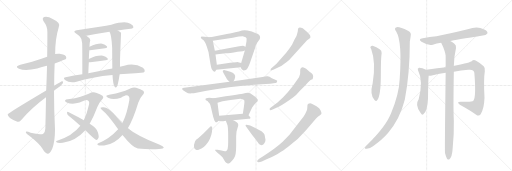
t = 0.00 s
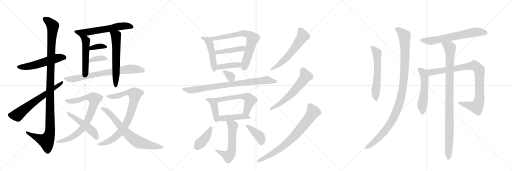
t = 5.09 s
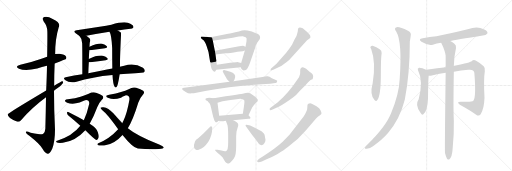
t = 10.17 s
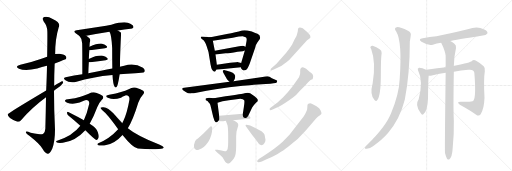
t = 15.26 s
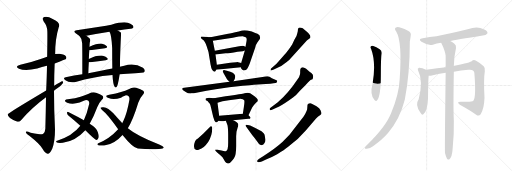
t = 20.35 s
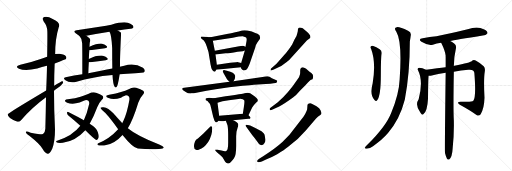
t = 25.44 s

The animated SVG that drew these frames (rendered in a browser with its animation timeline set to each time). Animation: 34 CSS @keyframes rules; one cycle of 25.44 s.

<svg version="1.1" viewBox="0 0 3072 1024" xmlns="http://www.w3.org/2000/svg">
  <g stroke="lightgray" stroke-dasharray="1,1" stroke-width="1" transform="scale(4, 4)">
    <line x1="0" y1="0" x2="256" y2="256"></line>
    <line x1="256" y1="0" x2="0" y2="256"></line>
    <line x1="128" y1="0" x2="128" y2="256"></line>
    <line x1="0" y1="128" x2="256" y2="128"></line>
    <line x1="256" y1="0" x2="512" y2="256"></line>
    <line x1="512" y1="0" x2="256" y2="256"></line>
    <line x1="384" y1="0" x2="384" y2="256"></line>
    <line x1="256" y1="128" x2="512" y2="128"></line>
    <line x1="512" y1="0" x2="768" y2="256"></line>
    <line x1="768" y1="0" x2="512" y2="256"></line>
    <line x1="640" y1="0" x2="640" y2="256"></line>
    <line x1="512" y1="128" x2="768" y2="128"></line>
  </g>
<g transform="scale(1, -1) translate(0, -850)">
   <style type="text/css">
    @keyframes keyframes0 {
      from {
       stroke: black;
       stroke-dashoffset: 538;
       stroke-width: 128;
       }
       64% {
       animation-timing-function: step-end;
       stroke: black;
       stroke-dashoffset: 0;
       stroke-width: 128;
       }
       to {
       stroke: black;
       stroke-width: 1024;
       }
       }
       #make-me-a-hanzi-animation-0 {
         animation: keyframes0 0.687826s both;
         animation-delay: 0.000000s;
         animation-timing-function: linear;
       }
    @keyframes keyframes1 {
      from {
       stroke: black;
       stroke-dashoffset: 1138;
       stroke-width: 128;
       }
       79% {
       animation-timing-function: step-end;
       stroke: black;
       stroke-dashoffset: 0;
       stroke-width: 128;
       }
       to {
       stroke: black;
       stroke-width: 1024;
       }
       }
       #make-me-a-hanzi-animation-1 {
         animation: keyframes1 1.176107s both;
         animation-delay: 0.687826s;
         animation-timing-function: linear;
       }
    @keyframes keyframes2 {
      from {
       stroke: black;
       stroke-dashoffset: 641;
       stroke-width: 128;
       }
       68% {
       animation-timing-function: step-end;
       stroke: black;
       stroke-dashoffset: 0;
       stroke-width: 128;
       }
       to {
       stroke: black;
       stroke-width: 1024;
       }
       }
       #make-me-a-hanzi-animation-2 {
         animation: keyframes2 0.771647s both;
         animation-delay: 1.863932s;
         animation-timing-function: linear;
       }
    @keyframes keyframes3 {
      from {
       stroke: black;
       stroke-dashoffset: 596;
       stroke-width: 128;
       }
       66% {
       animation-timing-function: step-end;
       stroke: black;
       stroke-dashoffset: 0;
       stroke-width: 128;
       }
       to {
       stroke: black;
       stroke-width: 1024;
       }
       }
       #make-me-a-hanzi-animation-3 {
         animation: keyframes3 0.735026s both;
         animation-delay: 2.635579s;
         animation-timing-function: linear;
       }
    @keyframes keyframes4 {
      from {
       stroke: black;
       stroke-dashoffset: 491;
       stroke-width: 128;
       }
       62% {
       animation-timing-function: step-end;
       stroke: black;
       stroke-dashoffset: 0;
       stroke-width: 128;
       }
       to {
       stroke: black;
       stroke-width: 1024;
       }
       }
       #make-me-a-hanzi-animation-4 {
         animation: keyframes4 0.649577s both;
         animation-delay: 3.370605s;
         animation-timing-function: linear;
       }
    @keyframes keyframes5 {
      from {
       stroke: black;
       stroke-dashoffset: 599;
       stroke-width: 128;
       }
       66% {
       animation-timing-function: step-end;
       stroke: black;
       stroke-dashoffset: 0;
       stroke-width: 128;
       }
       to {
       stroke: black;
       stroke-width: 1024;
       }
       }
       #make-me-a-hanzi-animation-5 {
         animation: keyframes5 0.737467s both;
         animation-delay: 4.020182s;
         animation-timing-function: linear;
       }
    @keyframes keyframes6 {
      from {
       stroke: black;
       stroke-dashoffset: 357;
       stroke-width: 128;
       }
       54% {
       animation-timing-function: step-end;
       stroke: black;
       stroke-dashoffset: 0;
       stroke-width: 128;
       }
       to {
       stroke: black;
       stroke-width: 1024;
       }
       }
       #make-me-a-hanzi-animation-6 {
         animation: keyframes6 0.540527s both;
         animation-delay: 4.757650s;
         animation-timing-function: linear;
       }
    @keyframes keyframes7 {
      from {
       stroke: black;
       stroke-dashoffset: 362;
       stroke-width: 128;
       }
       54% {
       animation-timing-function: step-end;
       stroke: black;
       stroke-dashoffset: 0;
       stroke-width: 128;
       }
       to {
       stroke: black;
       stroke-width: 1024;
       }
       }
       #make-me-a-hanzi-animation-7 {
         animation: keyframes7 0.544596s both;
         animation-delay: 5.298177s;
         animation-timing-function: linear;
       }
    @keyframes keyframes8 {
      from {
       stroke: black;
       stroke-dashoffset: 728;
       stroke-width: 128;
       }
       70% {
       animation-timing-function: step-end;
       stroke: black;
       stroke-dashoffset: 0;
       stroke-width: 128;
       }
       to {
       stroke: black;
       stroke-width: 1024;
       }
       }
       #make-me-a-hanzi-animation-8 {
         animation: keyframes8 0.842448s both;
         animation-delay: 5.842773s;
         animation-timing-function: linear;
       }
    @keyframes keyframes9 {
      from {
       stroke: black;
       stroke-dashoffset: 799;
       stroke-width: 128;
       }
       72% {
       animation-timing-function: step-end;
       stroke: black;
       stroke-dashoffset: 0;
       stroke-width: 128;
       }
       to {
       stroke: black;
       stroke-width: 1024;
       }
       }
       #make-me-a-hanzi-animation-9 {
         animation: keyframes9 0.900228s both;
         animation-delay: 6.685221s;
         animation-timing-function: linear;
       }
    @keyframes keyframes10 {
      from {
       stroke: black;
       stroke-dashoffset: 487;
       stroke-width: 128;
       }
       61% {
       animation-timing-function: step-end;
       stroke: black;
       stroke-dashoffset: 0;
       stroke-width: 128;
       }
       to {
       stroke: black;
       stroke-width: 1024;
       }
       }
       #make-me-a-hanzi-animation-10 {
         animation: keyframes10 0.646322s both;
         animation-delay: 7.585449s;
         animation-timing-function: linear;
       }
    @keyframes keyframes11 {
      from {
       stroke: black;
       stroke-dashoffset: 824;
       stroke-width: 128;
       }
       73% {
       animation-timing-function: step-end;
       stroke: black;
       stroke-dashoffset: 0;
       stroke-width: 128;
       }
       to {
       stroke: black;
       stroke-width: 1024;
       }
       }
       #make-me-a-hanzi-animation-11 {
         animation: keyframes11 0.920573s both;
         animation-delay: 8.231771s;
         animation-timing-function: linear;
       }
    @keyframes keyframes12 {
      from {
       stroke: black;
       stroke-dashoffset: 709;
       stroke-width: 128;
       }
       70% {
       animation-timing-function: step-end;
       stroke: black;
       stroke-dashoffset: 0;
       stroke-width: 128;
       }
       to {
       stroke: black;
       stroke-width: 1024;
       }
       }
       #make-me-a-hanzi-animation-12 {
         animation: keyframes12 0.826986s both;
         animation-delay: 9.152344s;
         animation-timing-function: linear;
       }
    @keyframes keyframes13 {
      from {
       stroke: black;
       stroke-dashoffset: 478;
       stroke-width: 128;
       }
       61% {
       animation-timing-function: step-end;
       stroke: black;
       stroke-dashoffset: 0;
       stroke-width: 128;
       }
       to {
       stroke: black;
       stroke-width: 1024;
       }
       }
       #make-me-a-hanzi-animation-13 {
         animation: keyframes13 0.638997s both;
         animation-delay: 9.979329s;
         animation-timing-function: linear;
       }
    @keyframes keyframes14 {
      from {
       stroke: black;
       stroke-dashoffset: 696;
       stroke-width: 128;
       }
       69% {
       animation-timing-function: step-end;
       stroke: black;
       stroke-dashoffset: 0;
       stroke-width: 128;
       }
       to {
       stroke: black;
       stroke-width: 1024;
       }
       }
       #make-me-a-hanzi-animation-14 {
         animation: keyframes14 0.816406s both;
         animation-delay: 10.618327s;
         animation-timing-function: linear;
       }
    @keyframes keyframes15 {
      from {
       stroke: black;
       stroke-dashoffset: 427;
       stroke-width: 128;
       }
       58% {
       animation-timing-function: step-end;
       stroke: black;
       stroke-dashoffset: 0;
       stroke-width: 128;
       }
       to {
       stroke: black;
       stroke-width: 1024;
       }
       }
       #make-me-a-hanzi-animation-15 {
         animation: keyframes15 0.597493s both;
         animation-delay: 11.434733s;
         animation-timing-function: linear;
       }
    @keyframes keyframes16 {
      from {
       stroke: black;
       stroke-dashoffset: 398;
       stroke-width: 128;
       }
       56% {
       animation-timing-function: step-end;
       stroke: black;
       stroke-dashoffset: 0;
       stroke-width: 128;
       }
       to {
       stroke: black;
       stroke-width: 1024;
       }
       }
       #make-me-a-hanzi-animation-16 {
         animation: keyframes16 0.573893s both;
         animation-delay: 12.032227s;
         animation-timing-function: linear;
       }
    @keyframes keyframes17 {
      from {
       stroke: black;
       stroke-dashoffset: 328;
       stroke-width: 128;
       }
       52% {
       animation-timing-function: step-end;
       stroke: black;
       stroke-dashoffset: 0;
       stroke-width: 128;
       }
       to {
       stroke: black;
       stroke-width: 1024;
       }
       }
       #make-me-a-hanzi-animation-17 {
         animation: keyframes17 0.516927s both;
         animation-delay: 12.606120s;
         animation-timing-function: linear;
       }
    @keyframes keyframes18 {
      from {
       stroke: black;
       stroke-dashoffset: 815;
       stroke-width: 128;
       }
       73% {
       animation-timing-function: step-end;
       stroke: black;
       stroke-dashoffset: 0;
       stroke-width: 128;
       }
       to {
       stroke: black;
       stroke-width: 1024;
       }
       }
       #make-me-a-hanzi-animation-18 {
         animation: keyframes18 0.913249s both;
         animation-delay: 13.123047s;
         animation-timing-function: linear;
       }
    @keyframes keyframes19 {
      from {
       stroke: black;
       stroke-dashoffset: 410;
       stroke-width: 128;
       }
       57% {
       animation-timing-function: step-end;
       stroke: black;
       stroke-dashoffset: 0;
       stroke-width: 128;
       }
       to {
       stroke: black;
       stroke-width: 1024;
       }
       }
       #make-me-a-hanzi-animation-19 {
         animation: keyframes19 0.583659s both;
         animation-delay: 14.036296s;
         animation-timing-function: linear;
       }
    @keyframes keyframes20 {
      from {
       stroke: black;
       stroke-dashoffset: 568;
       stroke-width: 128;
       }
       65% {
       animation-timing-function: step-end;
       stroke: black;
       stroke-dashoffset: 0;
       stroke-width: 128;
       }
       to {
       stroke: black;
       stroke-width: 1024;
       }
       }
       #make-me-a-hanzi-animation-20 {
         animation: keyframes20 0.712240s both;
         animation-delay: 14.619954s;
         animation-timing-function: linear;
       }
    @keyframes keyframes21 {
      from {
       stroke: black;
       stroke-dashoffset: 438;
       stroke-width: 128;
       }
       59% {
       animation-timing-function: step-end;
       stroke: black;
       stroke-dashoffset: 0;
       stroke-width: 128;
       }
       to {
       stroke: black;
       stroke-width: 1024;
       }
       }
       #make-me-a-hanzi-animation-21 {
         animation: keyframes21 0.606445s both;
         animation-delay: 15.332194s;
         animation-timing-function: linear;
       }
    @keyframes keyframes22 {
      from {
       stroke: black;
       stroke-dashoffset: 569;
       stroke-width: 128;
       }
       65% {
       animation-timing-function: step-end;
       stroke: black;
       stroke-dashoffset: 0;
       stroke-width: 128;
       }
       to {
       stroke: black;
       stroke-width: 1024;
       }
       }
       #make-me-a-hanzi-animation-22 {
         animation: keyframes22 0.713053s both;
         animation-delay: 15.938639s;
         animation-timing-function: linear;
       }
    @keyframes keyframes23 {
      from {
       stroke: black;
       stroke-dashoffset: 403;
       stroke-width: 128;
       }
       57% {
       animation-timing-function: step-end;
       stroke: black;
       stroke-dashoffset: 0;
       stroke-width: 128;
       }
       to {
       stroke: black;
       stroke-width: 1024;
       }
       }
       #make-me-a-hanzi-animation-23 {
         animation: keyframes23 0.577962s both;
         animation-delay: 16.651693s;
         animation-timing-function: linear;
       }
    @keyframes keyframes24 {
      from {
       stroke: black;
       stroke-dashoffset: 396;
       stroke-width: 128;
       }
       56% {
       animation-timing-function: step-end;
       stroke: black;
       stroke-dashoffset: 0;
       stroke-width: 128;
       }
       to {
       stroke: black;
       stroke-width: 1024;
       }
       }
       #make-me-a-hanzi-animation-24 {
         animation: keyframes24 0.572266s both;
         animation-delay: 17.229655s;
         animation-timing-function: linear;
       }
    @keyframes keyframes25 {
      from {
       stroke: black;
       stroke-dashoffset: 576;
       stroke-width: 128;
       }
       65% {
       animation-timing-function: step-end;
       stroke: black;
       stroke-dashoffset: 0;
       stroke-width: 128;
       }
       to {
       stroke: black;
       stroke-width: 1024;
       }
       }
       #make-me-a-hanzi-animation-25 {
         animation: keyframes25 0.718750s both;
         animation-delay: 17.801921s;
         animation-timing-function: linear;
       }
    @keyframes keyframes26 {
      from {
       stroke: black;
       stroke-dashoffset: 591;
       stroke-width: 128;
       }
       66% {
       animation-timing-function: step-end;
       stroke: black;
       stroke-dashoffset: 0;
       stroke-width: 128;
       }
       to {
       stroke: black;
       stroke-width: 1024;
       }
       }
       #make-me-a-hanzi-animation-26 {
         animation: keyframes26 0.730957s both;
         animation-delay: 18.520671s;
         animation-timing-function: linear;
       }
    @keyframes keyframes27 {
      from {
       stroke: black;
       stroke-dashoffset: 749;
       stroke-width: 128;
       }
       71% {
       animation-timing-function: step-end;
       stroke: black;
       stroke-dashoffset: 0;
       stroke-width: 128;
       }
       to {
       stroke: black;
       stroke-width: 1024;
       }
       }
       #make-me-a-hanzi-animation-27 {
         animation: keyframes27 0.859538s both;
         animation-delay: 19.251628s;
         animation-timing-function: linear;
       }
    @keyframes keyframes28 {
      from {
       stroke: black;
       stroke-dashoffset: 580;
       stroke-width: 128;
       }
       65% {
       animation-timing-function: step-end;
       stroke: black;
       stroke-dashoffset: 0;
       stroke-width: 128;
       }
       to {
       stroke: black;
       stroke-width: 1024;
       }
       }
       #make-me-a-hanzi-animation-28 {
         animation: keyframes28 0.722005s both;
         animation-delay: 20.111165s;
         animation-timing-function: linear;
       }
    @keyframes keyframes29 {
      from {
       stroke: black;
       stroke-dashoffset: 1060;
       stroke-width: 128;
       }
       78% {
       animation-timing-function: step-end;
       stroke: black;
       stroke-dashoffset: 0;
       stroke-width: 128;
       }
       to {
       stroke: black;
       stroke-width: 1024;
       }
       }
       #make-me-a-hanzi-animation-29 {
         animation: keyframes29 1.112630s both;
         animation-delay: 20.833171s;
         animation-timing-function: linear;
       }
    @keyframes keyframes30 {
      from {
       stroke: black;
       stroke-dashoffset: 645;
       stroke-width: 128;
       }
       68% {
       animation-timing-function: step-end;
       stroke: black;
       stroke-dashoffset: 0;
       stroke-width: 128;
       }
       to {
       stroke: black;
       stroke-width: 1024;
       }
       }
       #make-me-a-hanzi-animation-30 {
         animation: keyframes30 0.774902s both;
         animation-delay: 21.945801s;
         animation-timing-function: linear;
       }
    @keyframes keyframes31 {
      from {
       stroke: black;
       stroke-dashoffset: 532;
       stroke-width: 128;
       }
       63% {
       animation-timing-function: step-end;
       stroke: black;
       stroke-dashoffset: 0;
       stroke-width: 128;
       }
       to {
       stroke: black;
       stroke-width: 1024;
       }
       }
       #make-me-a-hanzi-animation-31 {
         animation: keyframes31 0.682943s both;
         animation-delay: 22.720703s;
         animation-timing-function: linear;
       }
    @keyframes keyframes32 {
      from {
       stroke: black;
       stroke-dashoffset: 914;
       stroke-width: 128;
       }
       75% {
       animation-timing-function: step-end;
       stroke: black;
       stroke-dashoffset: 0;
       stroke-width: 128;
       }
       to {
       stroke: black;
       stroke-width: 1024;
       }
       }
       #make-me-a-hanzi-animation-32 {
         animation: keyframes32 0.993815s both;
         animation-delay: 23.403646s;
         animation-timing-function: linear;
       }
    @keyframes keyframes33 {
      from {
       stroke: black;
       stroke-dashoffset: 967;
       stroke-width: 128;
       }
       76% {
       animation-timing-function: step-end;
       stroke: black;
       stroke-dashoffset: 0;
       stroke-width: 128;
       }
       to {
       stroke: black;
       stroke-width: 1024;
       }
       }
       #make-me-a-hanzi-animation-33 {
         animation: keyframes33 1.036947s both;
         animation-delay: 24.397461s;
         animation-timing-function: linear;
       }
</style>
<path d="M 328 470 Q 392 494 394 495 Q 401 504 396 512 Q 389 524 358 528 Q 345 529 331 527 L 283 510 Q 190 476 122 463 Q 85 453 114 439 Q 150 424 223 440 Q 251 449 282 457 L 328 470 Z" fill="lightgray"></path> 
<path d="M 276 267 Q 275 183 272 79 Q 271 57 258 47 Q 252 43 184 55 Q 153 67 155 57 Q 156 50 176 36 Q 237 -12 253 -39 Q 271 -70 286 -72 Q 299 -73 314 -40 Q 330 3 330 74 Q 324 189 324 306 L 325 337 Q 325 404 328 470 L 331 527 Q 331 618 352 686 Q 368 714 316 737 Q 285 756 265 749 Q 249 743 263 721 Q 284 696 284 662 Q 285 646 283 510 L 282 457 Q 281 393 277 308 L 276 267 Z" fill="lightgray"></path> 
<path d="M 277 308 Q 48 172 46 165 Q 46 156 60 143 Q 79 130 101 122 Q 116 118 126 130 Q 199 211 276 267 L 324 306 Q 334 316 348 325 Q 367 338 377 352 Q 383 365 372 364 Q 369 364 325 337 L 277 308 Z" fill="lightgray"></path> 
<path d="M 707 668 Q 747 674 783 678 Q 793 677 801 688 Q 802 698 782 708 Q 755 729 668 703 Q 652 702 637 696 Q 588 687 460 670 Q 435 666 454 651 L 477 635 C 486 629 489 630 518 636 Q 578 649 657 661 L 707 668 Z" fill="lightgray"></path> 
<path d="M 477 635 Q 492 620 493 591 Q 494 572 494 405 C 494 375 529 382 530 412 Q 531 446 533 477 L 533 497 Q 534 525 536 549 L 537 571 Q 537 583 539 597 Q 545 612 538 620 Q 528 630 518 636 C 493 653 458 658 477 635 Z" fill="lightgray"></path> 
<path d="M 719 450 Q 720 451 720 452 Q 719 482 724 598 Q 727 652 726 654 L 721 659 Q 714 665 707 668 C 681 683 645 688 657 661 Q 669 643 673 563 Q 673 503 674 440 L 675 401 Q 678 344 688 330 Q 692 324 698 327 Q 707 333 718 406 L 719 450 Z" fill="lightgray"></path> 
<path d="M 536 549 L 540 549 L 630 561 Q 648 565 641 574 Q 632 586 613 589 Q 585 592 537 571 C 509 559 506 549 536 549 Z" fill="lightgray"></path> 
<path d="M 533 477 L 541 477 Q 593 484 634 489 Q 652 492 645 502 Q 636 514 617 517 Q 578 520 533 497 C 506 484 503 477 533 477 Z" fill="lightgray"></path> 
<path d="M 718 406 Q 761 410 812 412 Q 831 413 847 414 Q 865 415 868 422 Q 872 432 858 444 Q 806 477 745 457 Q 732 454 719 450 L 674 440 Q 643 436 606 427 L 530 412 L 494 405 Q 445 398 394 388 Q 376 385 390 371 Q 417 350 459 360 Q 552 390 675 401 L 718 406 Z" fill="lightgray"></path> 
<path d="M 538 108 Q 562 150 584 209 Q 594 234 610 251 Q 626 264 615 276 Q 603 286 576 295 Q 555 301 532 288 Q 511 279 483 270 Q 455 261 407 255 Q 394 254 390 248 Q 387 242 403 235 Q 434 223 478 236 Q 509 251 516 251 Q 538 251 535 227 Q 523 172 503 130 L 482 96 Q 436 36 343 6 Q 331 2 342 -4 Q 346 -8 377 -6 Q 452 3 512 69 L 538 108 Z" fill="lightgray"></path> 
<path d="M 512 69 Q 566 15 577 11 Q 584 11 588 18 Q 597 28 587 57 Q 581 82 538 108 L 503 130 Q 500 131 498 133 Q 441 164 410 179 Q 403 183 402 174 Q 402 165 410 158 Q 444 131 482 96 L 512 69 Z" fill="lightgray"></path> 
<path d="M 709 75 Q 657 18 590 -9 Q 578 -15 590 -20 Q 594 -24 625 -22 Q 685 -16 735 41 L 767 82 Q 798 131 830 236 Q 839 263 855 280 Q 871 296 859 307 Q 846 317 817 325 Q 795 331 772 316 Q 753 307 726 299 Q 699 290 655 283 Q 642 282 638 276 Q 635 270 651 263 Q 682 251 726 265 Q 751 278 756 279 Q 781 278 776 250 Q 763 175 740 125 Q 736 119 734 112 L 709 75 Z" fill="lightgray"></path> 
<path d="M 735 41 Q 798 -37 827 -40 Q 897 -47 954 -43 Q 984 -42 982 -33 Q 982 -29 955 -16 Q 820 38 767 82 L 734 112 Q 707 139 680 171 Q 650 205 621 208 Q 606 209 603 205 Q 602 201 614 190 Q 647 165 709 75 L 735 41 Z" fill="lightgray"></path> 
<path d="M 1263 628 L 1209 632 Q 1204 628 1205 624 Q 1205 619 1217 613 Q 1229 606 1240 574 L 1251 539 L 1263 465 Q 1268 440 1271 435 Q 1280 418 1291 422 Q 1294 426 1297 433 C 1303 446 1303 446 1301 462 L 1293 524 L 1289 546 L 1277 606 C 1273 627 1273 627 1263 628 Z" fill="lightgray"></path> 
<path d="M 1445 448 L 1447 440 Q 1451 436 1452 434 L 1459 430 Q 1462 427 1469 429 Q 1476 430 1482 437 Q 1488 443 1499 472 L 1531 565 Q 1536 586 1544 596 L 1559 617 Q 1566 637 1545 648 Q 1535 651 1511 662 Q 1480 669 1467 669 Q 1454 669 1433 662 Q 1386 651 1369 648 L 1263 628 C 1234 622 1247 601 1277 606 L 1397 625 Q 1446 634 1456 633 Q 1465 631 1474 627 Q 1483 622 1479 604 L 1473 570 L 1469 548 L 1447 473 L 1445 448 Z" fill="lightgray"></path> 
<path d="M 1435 574 L 1289 546 C 1260 540 1263 521 1293 524 L 1353 531 Q 1377 531 1425 541 L 1457 544 L 1469 548 C 1497 557 1500 558 1473 570 L 1459 576 Q 1456 577 1435 574 Z" fill="lightgray"></path> 
<path d="M 1297 433 L 1445 448 C 1475 451 1476 465 1447 473 L 1429 478 Q 1426 479 1417 478 L 1381 474 L 1301 462 C 1271 458 1267 430 1297 433 Z" fill="lightgray"></path> 
<path d="M 1401 363 L 1407 374 Q 1412 385 1411 396 Q 1407 408 1396 414 Q 1385 419 1361 426 L 1349 430 Q 1341 432 1337 427 Q 1336 421 1338 419 Q 1339 416 1341 413 Q 1342 410 1345 405 L 1362 376 Q 1362 375 1377 360 C 1391 346 1391 346 1401 363 Z" fill="lightgray"></path> 
<path d="M 1377 360 L 1105 325 Q 1093 324 1093 319 L 1095 312 Q 1096 310 1117 298 Q 1129 289 1149 291 L 1163 291 L 1239 307 L 1294 316 L 1375 327 L 1457 336 Q 1505 342 1523 343 L 1595 347 Q 1655 350 1659 354 L 1663 364 Q 1665 366 1659 369 L 1631 382 Q 1616 391 1606 393 Q 1595 394 1575 389 L 1401 363 L 1377 360 Z" fill="lightgray"></path> 
<path d="M 1233 255 Q 1233 252 1235 250 L 1245 245 Q 1255 234 1259 228 Q 1262 222 1267 202 L 1279 151 L 1287 126 L 1294 118 Q 1301 115 1305 120 L 1311 126 C 1318 133 1318 133 1315 156 L 1305 235 C 1302 261 1302 261 1283 262 L 1255 264 Q 1233 264 1233 255 Z" fill="lightgray"></path> 
<path d="M 1491 160 L 1513 206 Q 1518 217 1539 238 Q 1545 242 1545 244 L 1547 249 Q 1548 258 1527 274 L 1501 291 Q 1488 297 1467 292 Q 1457 289 1353 274 L 1283 262 C 1253 257 1276 227 1305 235 L 1335 243 L 1373 250 L 1419 256 Q 1459 263 1465 249 Q 1469 246 1463 208 L 1457 168 C 1453 138 1478 133 1491 160 Z" fill="lightgray"></path> 
<path d="M 1311 126 L 1329 124 Q 1328 122 1340 124 Q 1351 126 1355 126 L 1399 130 L 1491 138 Q 1503 138 1503 145 Q 1504 147 1491 160 C 1481 170 1481 170 1457 168 L 1315 156 C 1285 153 1281 129 1311 126 Z" fill="lightgray"></path> 
<path d="M 1355 126 L 1365 100 Q 1369 81 1369 41 L 1369 -6 Q 1369 -52 1357 -55 Q 1351 -60 1329 -52 L 1305 -48 L 1291 -47 L 1291 -52 L 1303 -64 L 1319 -77 Q 1324 -80 1335 -92 L 1351 -120 Q 1357 -128 1363 -129 Q 1368 -131 1376 -129 Q 1383 -127 1404 -99 Q 1417 -82 1417 -25 L 1417 34 L 1419 60 L 1426 86 Q 1431 98 1429 107 Q 1427 117 1399 130 C 1372 143 1344 154 1355 126 Z" fill="lightgray"></path> 
<path d="M 1273 75 L 1273 87 Q 1272 92 1267 94 Q 1264 95 1258 88 L 1219 48 L 1189 22 Q 1186 19 1180 15 Q 1174 11 1170 2 Q 1155 -38 1176 -48 Q 1184 -51 1195 -46 Q 1223 -40 1250 0 Q 1273 39 1273 75 Z" fill="lightgray"></path> 
<path d="M 1593 12 L 1588 40 Q 1588 47 1569 63 L 1529 85 L 1501 98 Q 1476 104 1473 101 L 1475 94 L 1513 41 Q 1528 23 1541 5 Q 1553 -14 1561 -18 Q 1579 -25 1587 -7 Q 1593 0 1593 12 Z" fill="lightgray"></path> 
<path d="M 1859 622 L 1863 628 L 1861 636 Q 1862 640 1843 659 L 1827 673 Q 1816 682 1807 684 Q 1787 691 1787 667 Q 1787 662 1779 635 L 1767 614 L 1753 584 Q 1726 543 1708 524 L 1659 469 L 1625 438 Q 1623 431 1624 429 Q 1624 427 1643 434 L 1665 444 Q 1692 455 1706 468 Q 1720 480 1735 491 L 1841 608 L 1859 622 Z" fill="lightgray"></path> 
<path d="M 1801 308 L 1831 338 L 1849 358 L 1863 371 L 1875 376 Q 1879 381 1879 394 Q 1879 406 1868 413 Q 1857 420 1847 430 Q 1824 448 1815 447 Q 1806 445 1805 441 Q 1801 437 1801 425 L 1801 413 Q 1802 409 1794 388 L 1757 335 Q 1731 300 1699 268 L 1665 236 L 1619 201 Q 1617 196 1619 191 Q 1620 186 1639 196 L 1675 212 Q 1706 228 1758 266 Q 1776 278 1801 308 Z" fill="lightgray"></path> 
<path d="M 1579 -86 L 1555 -102 Q 1542 -112 1543 -116 Q 1544 -128 1571 -118 L 1593 -108 Q 1625 -95 1663 -74 Q 1707 -47 1729 -29 Q 1789 14 1836 70 L 1895 139 Q 1905 150 1911 154 L 1920 160 Q 1929 165 1929 171 Q 1929 177 1923 190 Q 1917 202 1907 208 Q 1902 212 1885 221 Q 1868 230 1861 232 Q 1847 232 1845 223 L 1843 196 Q 1842 188 1831 167 Q 1819 146 1809 135 L 1737 43 L 1696 1 Q 1655 -37 1579 -86 Z" fill="lightgray"></path> 
<path d="M 2227 557 Q 2257 476 2236 351 Q 2217 282 2247 251 Q 2257 239 2264 251 Q 2285 278 2285 401 Q 2285 506 2290 532 Q 2291 547 2278 555 Q 2259 570 2236 576 Q 2229 577 2223 571 Q 2220 567 2227 557 Z" fill="lightgray"></path> 
<path d="M 2378 661 Q 2414 601 2398 375 Q 2394 284 2347 173 Q 2317 95 2207 -15 Q 2192 -28 2189 -35 Q 2188 -42 2200 -42 Q 2216 -42 2238 -26 Q 2295 14 2328 53 Q 2400 138 2429 254 Q 2459 410 2459 602 Q 2463 624 2464 635 Q 2470 657 2448 667 Q 2397 691 2381 688 Q 2360 684 2378 661 Z" fill="lightgray"></path> 
<path d="M 2701 605 Q 2726 611 2905 640 Q 2915 639 2925 652 Q 2926 665 2902 675 Q 2865 696 2806 675 Q 2680 644 2619 634 Q 2579 630 2536 622 Q 2506 618 2529 600 Q 2568 576 2597 583 Q 2619 589 2647 594 L 2701 605 Z" fill="lightgray"></path> 
<path d="M 2557 432 Q 2557 433 2556 433 Q 2531 445 2514 444 Q 2502 440 2508 429 Q 2541 366 2512 255 Q 2488 221 2522 176 Q 2522 175 2525 171 Q 2531 159 2540 165 Q 2564 183 2568 259 Q 2569 368 2572 396 C 2574 423 2574 423 2557 432 Z" fill="lightgray"></path> 
<path d="M 2723 421 Q 2766 428 2810 432 Q 2843 436 2846 414 Q 2858 267 2840 246 Q 2831 237 2768 241 Q 2752 242 2749 237 Q 2746 231 2759 223 Q 2820 190 2857 163 Q 2873 151 2884 166 Q 2905 199 2907 264 Q 2901 376 2909 423 Q 2912 444 2902 453 Q 2874 478 2854 488 Q 2841 494 2831 485 Q 2825 476 2726 456 Q 2723 456 2723 455 L 2674 447 Q 2629 443 2557 432 C 2527 428 2542 392 2572 396 Q 2578 396 2585 397 Q 2628 407 2674 414 L 2723 421 Z" fill="lightgray"></path> 
<path d="M 2670 -67 Q 2676 -92 2682 -101 Q 2688 -108 2695 -106 Q 2713 -94 2716 -39 Q 2725 45 2723 128 Q 2719 192 2723 421 L 2723 455 Q 2723 506 2736 563 Q 2739 581 2725 590 Q 2712 600 2701 605 C 2675 620 2634 621 2647 594 Q 2671 546 2674 516 Q 2673 515 2674 511 L 2674 447 L 2674 414 Q 2668 -48 2670 -67 Z" fill="lightgray"></path> 
      <clipPath id="make-me-a-hanzi-clip-0">
      <path d="M 328 470 Q 392 494 394 495 Q 401 504 396 512 Q 389 524 358 528 Q 345 529 331 527 L 283 510 Q 190 476 122 463 Q 85 453 114 439 Q 150 424 223 440 Q 251 449 282 457 L 328 470 Z" fill="lightgray"></path>
      </clipPath>
      <path clip-path="url(#make-me-a-hanzi-clip-0)" d="M 115 452 L 173 453 L 340 502 L 363 507 L 389 503 " fill="none" id="make-me-a-hanzi-animation-0" stroke-dasharray="410 820" stroke-linecap="round"></path>

      <clipPath id="make-me-a-hanzi-clip-1">
      <path d="M 276 267 Q 275 183 272 79 Q 271 57 258 47 Q 252 43 184 55 Q 153 67 155 57 Q 156 50 176 36 Q 237 -12 253 -39 Q 271 -70 286 -72 Q 299 -73 314 -40 Q 330 3 330 74 Q 324 189 324 306 L 325 337 Q 325 404 328 470 L 331 527 Q 331 618 352 686 Q 368 714 316 737 Q 285 756 265 749 Q 249 743 263 721 Q 284 696 284 662 Q 285 646 283 510 L 282 457 Q 281 393 277 308 L 276 267 Z" fill="lightgray"></path>
      </clipPath>
      <path clip-path="url(#make-me-a-hanzi-clip-1)" d="M 272 734 L 297 719 L 317 689 L 302 394 L 301 66 L 294 35 L 278 5 L 161 55 " fill="none" id="make-me-a-hanzi-animation-1" stroke-dasharray="1010 2020" stroke-linecap="round"></path>

      <clipPath id="make-me-a-hanzi-clip-2">
      <path d="M 277 308 Q 48 172 46 165 Q 46 156 60 143 Q 79 130 101 122 Q 116 118 126 130 Q 199 211 276 267 L 324 306 Q 334 316 348 325 Q 367 338 377 352 Q 383 365 372 364 Q 369 364 325 337 L 277 308 Z" fill="lightgray"></path>
      </clipPath>
      <path clip-path="url(#make-me-a-hanzi-clip-2)" d="M 52 161 L 105 160 L 203 240 L 372 357 " fill="none" id="make-me-a-hanzi-animation-2" stroke-dasharray="513 1026" stroke-linecap="round"></path>

      <clipPath id="make-me-a-hanzi-clip-3">
      <path d="M 707 668 Q 747 674 783 678 Q 793 677 801 688 Q 802 698 782 708 Q 755 729 668 703 Q 652 702 637 696 Q 588 687 460 670 Q 435 666 454 651 L 477 635 C 486 629 489 630 518 636 Q 578 649 657 661 L 707 668 Z" fill="lightgray"></path>
      </clipPath>
      <path clip-path="url(#make-me-a-hanzi-clip-3)" d="M 456 661 L 481 654 L 521 657 L 734 695 L 791 690 " fill="none" id="make-me-a-hanzi-animation-3" stroke-dasharray="468 936" stroke-linecap="round"></path>

      <clipPath id="make-me-a-hanzi-clip-4">
      <path d="M 477 635 Q 492 620 493 591 Q 494 572 494 405 C 494 375 529 382 530 412 Q 531 446 533 477 L 533 497 Q 534 525 536 549 L 537 571 Q 537 583 539 597 Q 545 612 538 620 Q 528 630 518 636 C 493 653 458 658 477 635 Z" fill="lightgray"></path>
      </clipPath>
      <path clip-path="url(#make-me-a-hanzi-clip-4)" d="M 484 631 L 516 607 L 513 433 L 498 418 " fill="none" id="make-me-a-hanzi-animation-4" stroke-dasharray="363 726" stroke-linecap="round"></path>

      <clipPath id="make-me-a-hanzi-clip-5">
      <path d="M 719 450 Q 720 451 720 452 Q 719 482 724 598 Q 727 652 726 654 L 721 659 Q 714 665 707 668 C 681 683 645 688 657 661 Q 669 643 673 563 Q 673 503 674 440 L 675 401 Q 678 344 688 330 Q 692 324 698 327 Q 707 333 718 406 L 719 450 Z" fill="lightgray"></path>
      </clipPath>
      <path clip-path="url(#make-me-a-hanzi-clip-5)" d="M 663 660 L 692 640 L 698 611 L 694 333 " fill="none" id="make-me-a-hanzi-animation-5" stroke-dasharray="471 942" stroke-linecap="round"></path>

      <clipPath id="make-me-a-hanzi-clip-6">
      <path d="M 536 549 L 540 549 L 630 561 Q 648 565 641 574 Q 632 586 613 589 Q 585 592 537 571 C 509 559 506 549 536 549 Z" fill="lightgray"></path>
      </clipPath>
      <path clip-path="url(#make-me-a-hanzi-clip-6)" d="M 538 554 L 550 565 L 583 572 L 617 574 L 633 569 " fill="none" id="make-me-a-hanzi-animation-6" stroke-dasharray="229 458" stroke-linecap="round"></path>

      <clipPath id="make-me-a-hanzi-clip-7">
      <path d="M 533 477 L 541 477 Q 593 484 634 489 Q 652 492 645 502 Q 636 514 617 517 Q 578 520 533 497 C 506 484 503 477 533 477 Z" fill="lightgray"></path>
      </clipPath>
      <path clip-path="url(#make-me-a-hanzi-clip-7)" d="M 537 482 L 547 490 L 586 500 L 621 502 L 638 497 " fill="none" id="make-me-a-hanzi-animation-7" stroke-dasharray="234 468" stroke-linecap="round"></path>

      <clipPath id="make-me-a-hanzi-clip-8">
      <path d="M 718 406 Q 761 410 812 412 Q 831 413 847 414 Q 865 415 868 422 Q 872 432 858 444 Q 806 477 745 457 Q 732 454 719 450 L 674 440 Q 643 436 606 427 L 530 412 L 494 405 Q 445 398 394 388 Q 376 385 390 371 Q 417 350 459 360 Q 552 390 675 401 L 718 406 Z" fill="lightgray"></path>
      </clipPath>
      <path clip-path="url(#make-me-a-hanzi-clip-8)" d="M 392 379 L 448 378 L 571 405 L 784 438 L 858 427 " fill="none" id="make-me-a-hanzi-animation-8" stroke-dasharray="600 1200" stroke-linecap="round"></path>

      <clipPath id="make-me-a-hanzi-clip-9">
      <path d="M 538 108 Q 562 150 584 209 Q 594 234 610 251 Q 626 264 615 276 Q 603 286 576 295 Q 555 301 532 288 Q 511 279 483 270 Q 455 261 407 255 Q 394 254 390 248 Q 387 242 403 235 Q 434 223 478 236 Q 509 251 516 251 Q 538 251 535 227 Q 523 172 503 130 L 482 96 Q 436 36 343 6 Q 331 2 342 -4 Q 346 -8 377 -6 Q 452 3 512 69 L 538 108 Z" fill="lightgray"></path>
      </clipPath>
      <path clip-path="url(#make-me-a-hanzi-clip-9)" d="M 396 246 L 437 244 L 521 267 L 550 266 L 568 258 L 558 210 L 536 150 L 492 76 L 458 44 L 409 16 L 347 1 " fill="none" id="make-me-a-hanzi-animation-9" stroke-dasharray="671 1342" stroke-linecap="round"></path>

      <clipPath id="make-me-a-hanzi-clip-10">
      <path d="M 512 69 Q 566 15 577 11 Q 584 11 588 18 Q 597 28 587 57 Q 581 82 538 108 L 503 130 Q 500 131 498 133 Q 441 164 410 179 Q 403 183 402 174 Q 402 165 410 158 Q 444 131 482 96 L 512 69 Z" fill="lightgray"></path>
      </clipPath>
      <path clip-path="url(#make-me-a-hanzi-clip-10)" d="M 409 171 L 545 73 L 570 43 L 579 20 " fill="none" id="make-me-a-hanzi-animation-10" stroke-dasharray="359 718" stroke-linecap="round"></path>

      <clipPath id="make-me-a-hanzi-clip-11">
      <path d="M 709 75 Q 657 18 590 -9 Q 578 -15 590 -20 Q 594 -24 625 -22 Q 685 -16 735 41 L 767 82 Q 798 131 830 236 Q 839 263 855 280 Q 871 296 859 307 Q 846 317 817 325 Q 795 331 772 316 Q 753 307 726 299 Q 699 290 655 283 Q 642 282 638 276 Q 635 270 651 263 Q 682 251 726 265 Q 751 278 756 279 Q 781 278 776 250 Q 763 175 740 125 Q 736 119 734 112 L 709 75 Z" fill="lightgray"></path>
      </clipPath>
      <path clip-path="url(#make-me-a-hanzi-clip-11)" d="M 644 274 L 698 275 L 762 295 L 793 294 L 810 286 L 787 183 L 746 90 L 714 48 L 679 18 L 643 -2 L 595 -14 " fill="none" id="make-me-a-hanzi-animation-11" stroke-dasharray="696 1392" stroke-linecap="round"></path>

      <clipPath id="make-me-a-hanzi-clip-12">
      <path d="M 735 41 Q 798 -37 827 -40 Q 897 -47 954 -43 Q 984 -42 982 -33 Q 982 -29 955 -16 Q 820 38 767 82 L 734 112 Q 707 139 680 171 Q 650 205 621 208 Q 606 209 603 205 Q 602 201 614 190 Q 647 165 709 75 L 735 41 Z" fill="lightgray"></path>
      </clipPath>
      <path clip-path="url(#make-me-a-hanzi-clip-12)" d="M 607 203 L 653 175 L 719 95 L 807 13 L 855 -10 L 975 -33 " fill="none" id="make-me-a-hanzi-animation-12" stroke-dasharray="581 1162" stroke-linecap="round"></path>

      <clipPath id="make-me-a-hanzi-clip-13">
      <path d="M 1263 628 L 1209 632 Q 1204 628 1205 624 Q 1205 619 1217 613 Q 1229 606 1240 574 L 1251 539 L 1263 465 Q 1268 440 1271 435 Q 1280 418 1291 422 Q 1294 426 1297 433 C 1303 446 1303 446 1301 462 L 1293 524 L 1289 546 L 1277 606 C 1273 627 1273 627 1263 628 Z" fill="lightgray"></path>
      </clipPath>
      <path clip-path="url(#make-me-a-hanzi-clip-13)" d="M 1213 625 L 1242 613 L 1255 600 L 1276 514 L 1287 431 " fill="none" id="make-me-a-hanzi-animation-13" stroke-dasharray="350 700" stroke-linecap="round"></path>

      <clipPath id="make-me-a-hanzi-clip-14">
      <path d="M 1445 448 L 1447 440 Q 1451 436 1452 434 L 1459 430 Q 1462 427 1469 429 Q 1476 430 1482 437 Q 1488 443 1499 472 L 1531 565 Q 1536 586 1544 596 L 1559 617 Q 1566 637 1545 648 Q 1535 651 1511 662 Q 1480 669 1467 669 Q 1454 669 1433 662 Q 1386 651 1369 648 L 1263 628 C 1234 622 1247 601 1277 606 L 1397 625 Q 1446 634 1456 633 Q 1465 631 1474 627 Q 1483 622 1479 604 L 1473 570 L 1469 548 L 1447 473 L 1445 448 Z" fill="lightgray"></path>
      </clipPath>
      <path clip-path="url(#make-me-a-hanzi-clip-14)" d="M 1271 626 L 1283 619 L 1313 623 L 1455 651 L 1482 647 L 1506 632 L 1516 620 L 1463 448 " fill="none" id="make-me-a-hanzi-animation-14" stroke-dasharray="568 1136" stroke-linecap="round"></path>

      <clipPath id="make-me-a-hanzi-clip-15">
      <path d="M 1435 574 L 1289 546 C 1260 540 1263 521 1293 524 L 1353 531 Q 1377 531 1425 541 L 1457 544 L 1469 548 C 1497 557 1500 558 1473 570 L 1459 576 Q 1456 577 1435 574 Z" fill="lightgray"></path>
      </clipPath>
      <path clip-path="url(#make-me-a-hanzi-clip-15)" d="M 1297 542 L 1303 537 L 1396 550 L 1463 566 " fill="none" id="make-me-a-hanzi-animation-15" stroke-dasharray="299 598" stroke-linecap="round"></path>

      <clipPath id="make-me-a-hanzi-clip-16">
      <path d="M 1297 433 L 1445 448 C 1475 451 1476 465 1447 473 L 1429 478 Q 1426 479 1417 478 L 1381 474 L 1301 462 C 1271 458 1267 430 1297 433 Z" fill="lightgray"></path>
      </clipPath>
      <path clip-path="url(#make-me-a-hanzi-clip-16)" d="M 1304 439 L 1323 451 L 1441 467 " fill="none" id="make-me-a-hanzi-animation-16" stroke-dasharray="270 540" stroke-linecap="round"></path>

      <clipPath id="make-me-a-hanzi-clip-17">
      <path d="M 1401 363 L 1407 374 Q 1412 385 1411 396 Q 1407 408 1396 414 Q 1385 419 1361 426 L 1349 430 Q 1341 432 1337 427 Q 1336 421 1338 419 Q 1339 416 1341 413 Q 1342 410 1345 405 L 1362 376 Q 1362 375 1377 360 C 1391 346 1391 346 1401 363 Z" fill="lightgray"></path>
      </clipPath>
      <path clip-path="url(#make-me-a-hanzi-clip-17)" d="M 1344 424 L 1385 390 L 1394 374 " fill="none" id="make-me-a-hanzi-animation-17" stroke-dasharray="200 400" stroke-linecap="round"></path>

      <clipPath id="make-me-a-hanzi-clip-18">
      <path d="M 1377 360 L 1105 325 Q 1093 324 1093 319 L 1095 312 Q 1096 310 1117 298 Q 1129 289 1149 291 L 1163 291 L 1239 307 L 1294 316 L 1375 327 L 1457 336 Q 1505 342 1523 343 L 1595 347 Q 1655 350 1659 354 L 1663 364 Q 1665 366 1659 369 L 1631 382 Q 1616 391 1606 393 Q 1595 394 1575 389 L 1401 363 L 1377 360 Z" fill="lightgray"></path>
      </clipPath>
      <path clip-path="url(#make-me-a-hanzi-clip-18)" d="M 1101 318 L 1135 310 L 1167 312 L 1296 334 L 1587 369 L 1655 362 " fill="none" id="make-me-a-hanzi-animation-18" stroke-dasharray="687 1374" stroke-linecap="round"></path>

      <clipPath id="make-me-a-hanzi-clip-19">
      <path d="M 1233 255 Q 1233 252 1235 250 L 1245 245 Q 1255 234 1259 228 Q 1262 222 1267 202 L 1279 151 L 1287 126 L 1294 118 Q 1301 115 1305 120 L 1311 126 C 1318 133 1318 133 1315 156 L 1305 235 C 1302 261 1302 261 1283 262 L 1255 264 Q 1233 264 1233 255 Z" fill="lightgray"></path>
      </clipPath>
      <path clip-path="url(#make-me-a-hanzi-clip-19)" d="M 1240 255 L 1273 243 L 1285 224 L 1298 128 " fill="none" id="make-me-a-hanzi-animation-19" stroke-dasharray="282 564" stroke-linecap="round"></path>

      <clipPath id="make-me-a-hanzi-clip-20">
      <path d="M 1491 160 L 1513 206 Q 1518 217 1539 238 Q 1545 242 1545 244 L 1547 249 Q 1548 258 1527 274 L 1501 291 Q 1488 297 1467 292 Q 1457 289 1353 274 L 1283 262 C 1253 257 1276 227 1305 235 L 1335 243 L 1373 250 L 1419 256 Q 1459 263 1465 249 Q 1469 246 1463 208 L 1457 168 C 1453 138 1478 133 1491 160 Z" fill="lightgray"></path>
      </clipPath>
      <path clip-path="url(#make-me-a-hanzi-clip-20)" d="M 1290 261 L 1311 251 L 1367 265 L 1442 273 L 1470 272 L 1492 263 L 1501 250 L 1498 239 L 1481 186 L 1464 174 " fill="none" id="make-me-a-hanzi-animation-20" stroke-dasharray="440 880" stroke-linecap="round"></path>

      <clipPath id="make-me-a-hanzi-clip-21">
      <path d="M 1311 126 L 1329 124 Q 1328 122 1340 124 Q 1351 126 1355 126 L 1399 130 L 1491 138 Q 1503 138 1503 145 Q 1504 147 1491 160 C 1481 170 1481 170 1457 168 L 1315 156 C 1285 153 1281 129 1311 126 Z" fill="lightgray"></path>
      </clipPath>
      <path clip-path="url(#make-me-a-hanzi-clip-21)" d="M 1316 133 L 1330 141 L 1459 152 L 1495 144 " fill="none" id="make-me-a-hanzi-animation-21" stroke-dasharray="310 620" stroke-linecap="round"></path>

      <clipPath id="make-me-a-hanzi-clip-22">
      <path d="M 1355 126 L 1365 100 Q 1369 81 1369 41 L 1369 -6 Q 1369 -52 1357 -55 Q 1351 -60 1329 -52 L 1305 -48 L 1291 -47 L 1291 -52 L 1303 -64 L 1319 -77 Q 1324 -80 1335 -92 L 1351 -120 Q 1357 -128 1363 -129 Q 1368 -131 1376 -129 Q 1383 -127 1404 -99 Q 1417 -82 1417 -25 L 1417 34 L 1419 60 L 1426 86 Q 1431 98 1429 107 Q 1427 117 1399 130 C 1372 143 1344 154 1355 126 Z" fill="lightgray"></path>
      </clipPath>
      <path clip-path="url(#make-me-a-hanzi-clip-22)" d="M 1363 122 L 1397 96 L 1392 -38 L 1386 -67 L 1372 -86 L 1298 -49 " fill="none" id="make-me-a-hanzi-animation-22" stroke-dasharray="441 882" stroke-linecap="round"></path>

      <clipPath id="make-me-a-hanzi-clip-23">
      <path d="M 1273 75 L 1273 87 Q 1272 92 1267 94 Q 1264 95 1258 88 L 1219 48 L 1189 22 Q 1186 19 1180 15 Q 1174 11 1170 2 Q 1155 -38 1176 -48 Q 1184 -51 1195 -46 Q 1223 -40 1250 0 Q 1273 39 1273 75 Z" fill="lightgray"></path>
      </clipPath>
      <path clip-path="url(#make-me-a-hanzi-clip-23)" d="M 1265 87 L 1239 32 L 1182 -32 " fill="none" id="make-me-a-hanzi-animation-23" stroke-dasharray="275 550" stroke-linecap="round"></path>

      <clipPath id="make-me-a-hanzi-clip-24">
      <path d="M 1593 12 L 1588 40 Q 1588 47 1569 63 L 1529 85 L 1501 98 Q 1476 104 1473 101 L 1475 94 L 1513 41 Q 1528 23 1541 5 Q 1553 -14 1561 -18 Q 1579 -25 1587 -7 Q 1593 0 1593 12 Z" fill="lightgray"></path>
      </clipPath>
      <path clip-path="url(#make-me-a-hanzi-clip-24)" d="M 1478 99 L 1556 35 L 1570 -2 " fill="none" id="make-me-a-hanzi-animation-24" stroke-dasharray="268 536" stroke-linecap="round"></path>

      <clipPath id="make-me-a-hanzi-clip-25">
      <path d="M 1859 622 L 1863 628 L 1861 636 Q 1862 640 1843 659 L 1827 673 Q 1816 682 1807 684 Q 1787 691 1787 667 Q 1787 662 1779 635 L 1767 614 L 1753 584 Q 1726 543 1708 524 L 1659 469 L 1625 438 Q 1623 431 1624 429 Q 1624 427 1643 434 L 1665 444 Q 1692 455 1706 468 Q 1720 480 1735 491 L 1841 608 L 1859 622 Z" fill="lightgray"></path>
      </clipPath>
      <path clip-path="url(#make-me-a-hanzi-clip-25)" d="M 1800 672 L 1815 633 L 1775 572 L 1681 468 L 1626 433 " fill="none" id="make-me-a-hanzi-animation-25" stroke-dasharray="448 896" stroke-linecap="round"></path>

      <clipPath id="make-me-a-hanzi-clip-26">
      <path d="M 1801 308 L 1831 338 L 1849 358 L 1863 371 L 1875 376 Q 1879 381 1879 394 Q 1879 406 1868 413 Q 1857 420 1847 430 Q 1824 448 1815 447 Q 1806 445 1805 441 Q 1801 437 1801 425 L 1801 413 Q 1802 409 1794 388 L 1757 335 Q 1731 300 1699 268 L 1665 236 L 1619 201 Q 1617 196 1619 191 Q 1620 186 1639 196 L 1675 212 Q 1706 228 1758 266 Q 1776 278 1801 308 Z" fill="lightgray"></path>
      </clipPath>
      <path clip-path="url(#make-me-a-hanzi-clip-26)" d="M 1816 433 L 1834 393 L 1806 353 L 1726 266 L 1623 196 " fill="none" id="make-me-a-hanzi-animation-26" stroke-dasharray="463 926" stroke-linecap="round"></path>

      <clipPath id="make-me-a-hanzi-clip-27">
      <path d="M 1579 -86 L 1555 -102 Q 1542 -112 1543 -116 Q 1544 -128 1571 -118 L 1593 -108 Q 1625 -95 1663 -74 Q 1707 -47 1729 -29 Q 1789 14 1836 70 L 1895 139 Q 1905 150 1911 154 L 1920 160 Q 1929 165 1929 171 Q 1929 177 1923 190 Q 1917 202 1907 208 Q 1902 212 1885 221 Q 1868 230 1861 232 Q 1847 232 1845 223 L 1843 196 Q 1842 188 1831 167 Q 1819 146 1809 135 L 1737 43 L 1696 1 Q 1655 -37 1579 -86 Z" fill="lightgray"></path>
      </clipPath>
      <path clip-path="url(#make-me-a-hanzi-clip-27)" d="M 1858 219 L 1879 179 L 1772 42 L 1722 -7 L 1662 -53 L 1550 -116 " fill="none" id="make-me-a-hanzi-animation-27" stroke-dasharray="621 1242" stroke-linecap="round"></path>

      <clipPath id="make-me-a-hanzi-clip-28">
      <path d="M 2227 557 Q 2257 476 2236 351 Q 2217 282 2247 251 Q 2257 239 2264 251 Q 2285 278 2285 401 Q 2285 506 2290 532 Q 2291 547 2278 555 Q 2259 570 2236 576 Q 2229 577 2223 571 Q 2220 567 2227 557 Z" fill="lightgray"></path>
      </clipPath>
      <path clip-path="url(#make-me-a-hanzi-clip-28)" d="M 2232 566 L 2250 551 L 2263 524 L 2265 389 L 2253 294 L 2256 254 " fill="none" id="make-me-a-hanzi-animation-28" stroke-dasharray="452 904" stroke-linecap="round"></path>

      <clipPath id="make-me-a-hanzi-clip-29">
      <path d="M 2378 661 Q 2414 601 2398 375 Q 2394 284 2347 173 Q 2317 95 2207 -15 Q 2192 -28 2189 -35 Q 2188 -42 2200 -42 Q 2216 -42 2238 -26 Q 2295 14 2328 53 Q 2400 138 2429 254 Q 2459 410 2459 602 Q 2463 624 2464 635 Q 2470 657 2448 667 Q 2397 691 2381 688 Q 2360 684 2378 661 Z" fill="lightgray"></path>
      </clipPath>
      <path clip-path="url(#make-me-a-hanzi-clip-29)" d="M 2383 674 L 2411 654 L 2428 626 L 2429 461 L 2421 352 L 2409 280 L 2390 210 L 2340 107 L 2299 53 L 2249 2 L 2197 -34 " fill="none" id="make-me-a-hanzi-animation-29" stroke-dasharray="932 1864" stroke-linecap="round"></path>

      <clipPath id="make-me-a-hanzi-clip-30">
      <path d="M 2701 605 Q 2726 611 2905 640 Q 2915 639 2925 652 Q 2926 665 2902 675 Q 2865 696 2806 675 Q 2680 644 2619 634 Q 2579 630 2536 622 Q 2506 618 2529 600 Q 2568 576 2597 583 Q 2619 589 2647 594 L 2701 605 Z" fill="lightgray"></path>
      </clipPath>
      <path clip-path="url(#make-me-a-hanzi-clip-30)" d="M 2531 612 L 2580 605 L 2848 658 L 2914 654 " fill="none" id="make-me-a-hanzi-animation-30" stroke-dasharray="517 1034" stroke-linecap="round"></path>

      <clipPath id="make-me-a-hanzi-clip-31">
      <path d="M 2557 432 Q 2557 433 2556 433 Q 2531 445 2514 444 Q 2502 440 2508 429 Q 2541 366 2512 255 Q 2488 221 2522 176 Q 2522 175 2525 171 Q 2531 159 2540 165 Q 2564 183 2568 259 Q 2569 368 2572 396 C 2574 423 2574 423 2557 432 Z" fill="lightgray"></path>
      </clipPath>
      <path clip-path="url(#make-me-a-hanzi-clip-31)" d="M 2515 435 L 2539 416 L 2547 393 L 2546 293 L 2533 222 L 2534 173 " fill="none" id="make-me-a-hanzi-animation-31" stroke-dasharray="404 808" stroke-linecap="round"></path>

      <clipPath id="make-me-a-hanzi-clip-32">
      <path d="M 2723 421 Q 2766 428 2810 432 Q 2843 436 2846 414 Q 2858 267 2840 246 Q 2831 237 2768 241 Q 2752 242 2749 237 Q 2746 231 2759 223 Q 2820 190 2857 163 Q 2873 151 2884 166 Q 2905 199 2907 264 Q 2901 376 2909 423 Q 2912 444 2902 453 Q 2874 478 2854 488 Q 2841 494 2831 485 Q 2825 476 2726 456 Q 2723 456 2723 455 L 2674 447 Q 2629 443 2557 432 C 2527 428 2542 392 2572 396 Q 2578 396 2585 397 Q 2628 407 2674 414 L 2723 421 Z" fill="lightgray"></path>
      </clipPath>
      <path clip-path="url(#make-me-a-hanzi-clip-32)" d="M 2566 429 L 2588 417 L 2834 457 L 2854 454 L 2864 446 L 2877 423 L 2879 274 L 2864 216 L 2859 211 L 2835 213 L 2754 235 " fill="none" id="make-me-a-hanzi-animation-32" stroke-dasharray="786 1572" stroke-linecap="round"></path>

      <clipPath id="make-me-a-hanzi-clip-33">
      <path d="M 2670 -67 Q 2676 -92 2682 -101 Q 2688 -108 2695 -106 Q 2713 -94 2716 -39 Q 2725 45 2723 128 Q 2719 192 2723 421 L 2723 455 Q 2723 506 2736 563 Q 2739 581 2725 590 Q 2712 600 2701 605 C 2675 620 2634 621 2647 594 Q 2671 546 2674 516 Q 2673 515 2674 511 L 2674 447 L 2674 414 Q 2668 -48 2670 -67 Z" fill="lightgray"></path>
      </clipPath>
      <path clip-path="url(#make-me-a-hanzi-clip-33)" d="M 2655 588 L 2699 566 L 2701 544 L 2691 -96 " fill="none" id="make-me-a-hanzi-animation-33" stroke-dasharray="839 1678" stroke-linecap="round"></path>

</g>
</svg>
